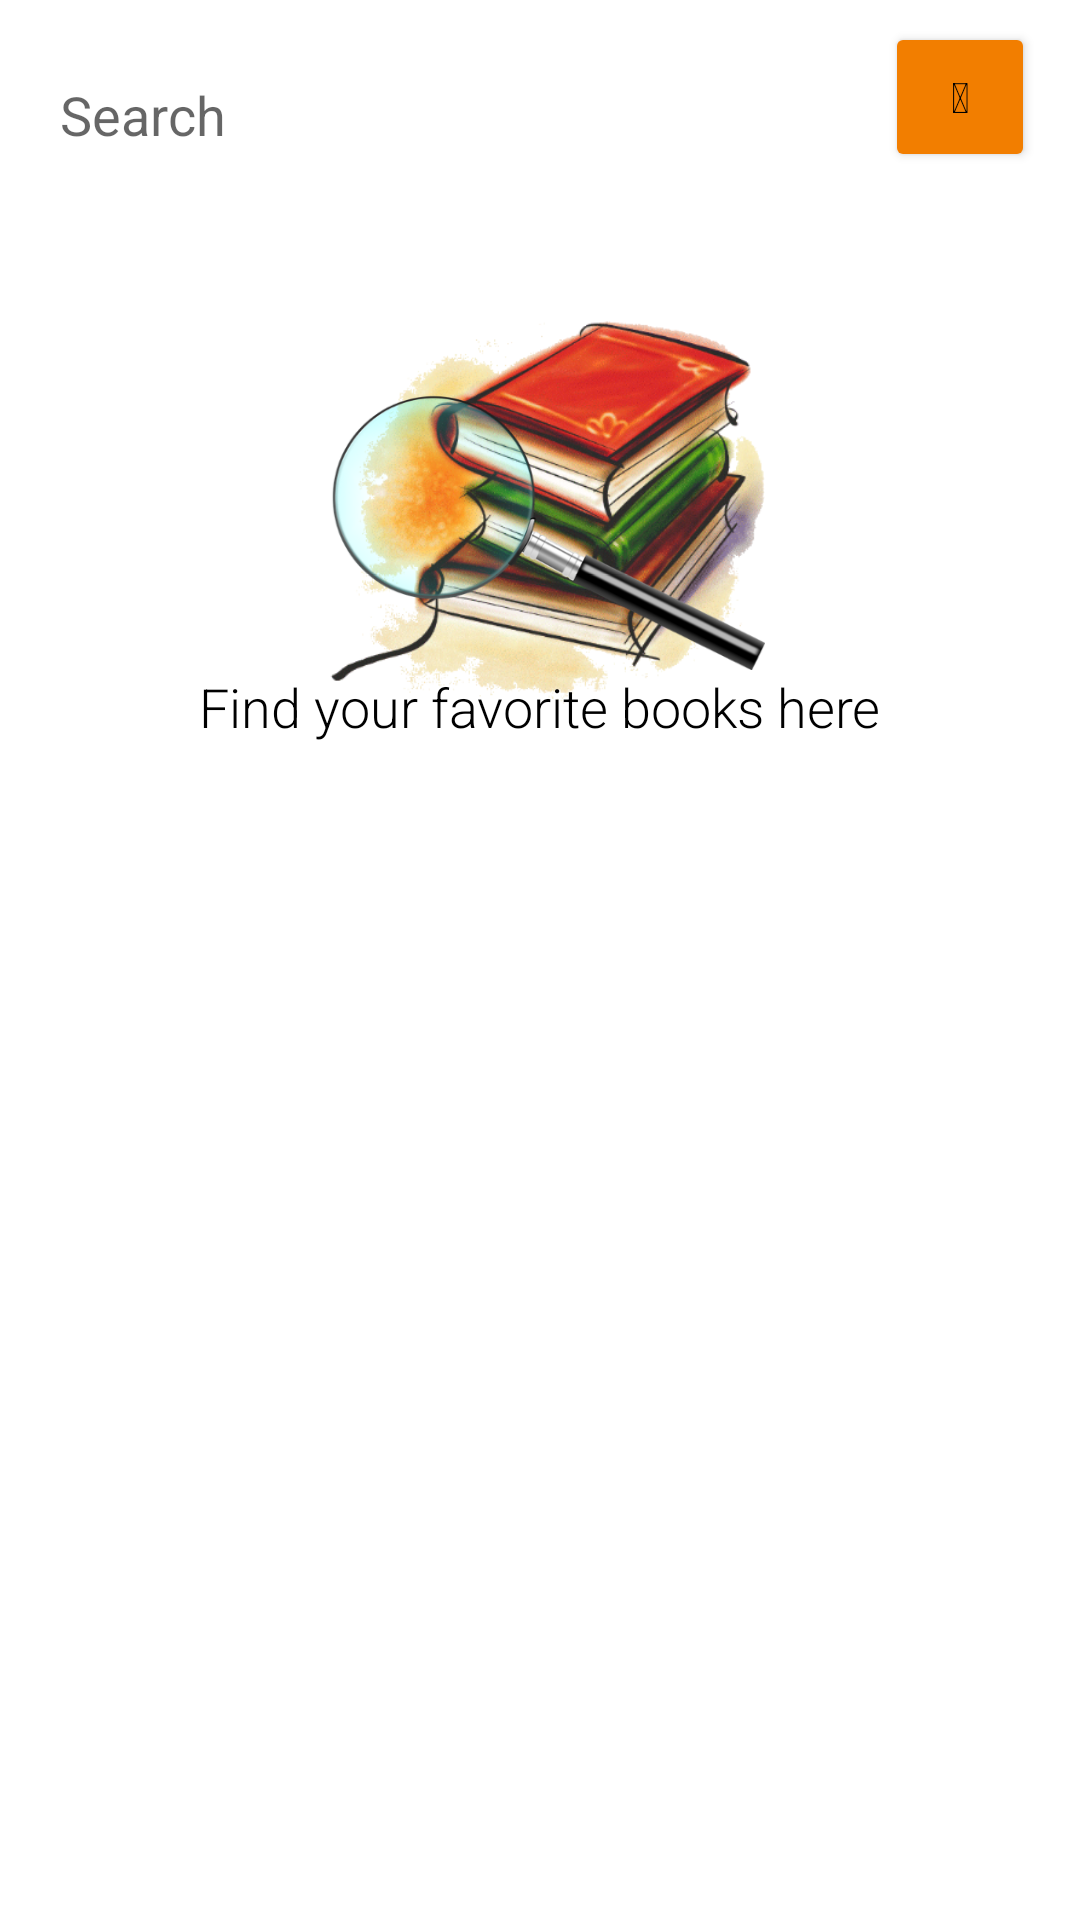

The Android layout XML behind this screen, and the referenced resources:
<!-- AndroidManifest.xml: application theme AppTheme -->
<!-- res/layout/activity_main.xml -->
<?xml version="1.0" encoding="utf-8"?>

<RelativeLayout xmlns:android="http://schemas.android.com/apk/res/android"
    xmlns:tools="http://schemas.android.com/tools"
    android:layout_width="match_parent"
    android:layout_height="match_parent"
    android:orientation="vertical"
    tools:context="com.example.android.booklistingapp.MainActivity">

    <Button
        android:id="@+id/search"
        android:layout_width="50dp"
        android:layout_height="50dp"
        android:layout_marginEnd="15dp"
        android:layout_marginRight="15dp"
        android:text="@string/icon_search"
        android:layout_alignBottom="@+id/et_search"
        android:layout_alignParentRight="true"
        android:layout_alignParentEnd="true" />

    <EditText
        android:id="@+id/et_search"
        android:layout_width="match_parent"
        android:layout_height="wrap_content"
        android:layout_marginBottom="@dimen/activity_vertical_margin"
        android:layout_marginLeft="@dimen/activity_horizontal_margin"
        android:layout_marginStart="@dimen/activity_vertical_margin"
        android:layout_marginTop="@dimen/activity_vertical_margin"
        android:layout_toLeftOf="@id/search"
        android:layout_toStartOf="@id/search"
        android:hint="@string/searchHint"
        android:imeOptions="actionSearch"
        android:inputType="text"
        android:maxLines="1" />

    <ScrollView
        android:layout_width="match_parent"
        android:layout_height="wrap_content"
        android:layout_alignParentLeft="true"
        android:layout_alignParentStart="true"
        android:layout_below="@+id/search"
        android:fillViewport="true">

        <RelativeLayout
            android:layout_width="match_parent"
            android:layout_height="wrap_content"
            android:padding="@dimen/activity_padding">

            <ImageView
                android:id="@+id/splashscreen_book"
                android:layout_width="@dimen/mainscreen_image_size"
                android:layout_height="@dimen/mainscreen_image_size"
                android:layout_centerInParent="true"
                android:scaleType="fitStart"
                android:src="@drawable/books" />

            <ImageView
                android:id="@+id/splashscreen_glass"
                android:layout_width="@dimen/mainscreen_image_size"
                android:layout_height="@dimen/mainscreen_image_size"
                android:layout_alignLeft="@+id/splashscreen_book"
                android:layout_alignParentTop="true"
                android:layout_alignStart="@+id/splashscreen_book"
                android:scaleType="fitEnd"
                android:src="@drawable/glass" />

            <TextView
                android:id="@+id/text_screensplash"
                android:layout_width="wrap_content"
                android:layout_height="wrap_content"
                android:layout_below="@+id/splashscreen_book"
                android:layout_centerHorizontal="true"
                android:fontFamily="sans-serif-light"
                android:text="@string/Find_favorite_books_here"
                android:textAppearance="?android:textAppearanceMedium"
                android:textSize="@dimen/text_home" />
        </RelativeLayout>
    </ScrollView>
</RelativeLayout>
<!-- resources referenced by this layout -->
<resources>
  <dimen name="activity_horizontal_margin">16dp</dimen>
  <dimen name="activity_padding">16dp</dimen>
  <dimen name="activity_vertical_margin">16dp</dimen>
  <dimen name="mainscreen_image_size">150dp</dimen>
  <dimen name="text_home">18sp</dimen>
  <string name="Find_favorite_books_here">Find your favorite books here</string>
  <string name="icon_search"></string>
  <string name="searchHint">Search</string>
  <style name="AppTheme" parent="Theme.AppCompat.Light.DarkActionBar">
          
          <item name="colorPrimary">@color/colorPrimary</item>
          <item name="colorPrimaryDark">@color/colorPrimaryDark</item>
          <item name="colorAccent">@color/colorAccent</item>
          
          <item name="colorButtonNormal">@color/colorAccent</item>
          <item name="android:textColor">@color/colorText</item>
          <item name="colorControlNormal">@color/colorBackground</item>
          <item name="android:windowBackground">@color/colorBackground</item>
          <item name="android:textViewStyle">@style/textViewStyle</item>
      </style>
  <color name="colorPrimary">#D50000</color>
  <color name="colorPrimaryDark">#B71C1C</color>
  <color name="colorAccent">#F27E00</color>
  <color name="colorText">@android:color/black</color>
  <color name="colorBackground">@android:color/white</color>
  <style name="textViewStyle">sans-serif-light</style>
</resources>
